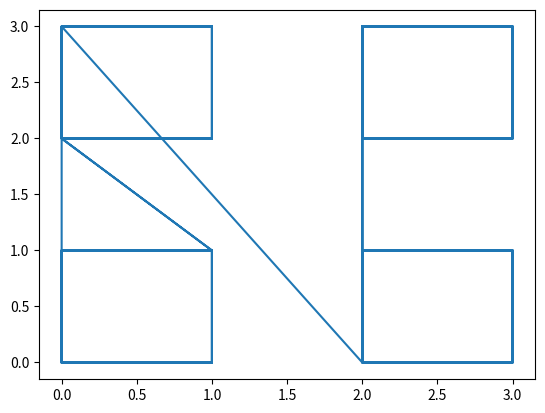

Write the Python code that produced this figure.
def mean_int(list):
    return int(sum(list) / len(list))

def findSubgraphsInBFS(nodes, edges):
    i = 0
    subgraphs = []

    for node in nodes:
        linked_nodes = []
        subgraph = {'n': [], 'e': [], 'c': ()}

        for edge in edges:
            if node in edge:
                node_index = edge.index(node)

                if node not in subgraph['n']:
                    subgraph['n'].append(node)
                if edge not in subgraph['e']:
                    subgraph['e'].append(edge)

                if edge[1-node_index] not in subgraph['n']:
                    subgraph['n'].append(edge[1-node_index])
                    linked_nodes.append(edge[1-node_index])

        if len(subgraph['n']) != 0:
            subgraph['c'] = list(map(mean_int, zip(*subgraph['n'])))
            subgraphs.append(subgraph)

    return subgraphs


if __name__ == "__main__":
    import matplotlib.pyplot as plt

    n_list = [(0, 0), (0, 1), (0, 2), (0, 3),
              (1, 0), (1, 1), (1, 2), (1, 3),
              (2, 0), (2, 1), (2, 2), (2, 3),
              (3, 0), (3, 1), (3, 2), (3, 3)]
    e_list = [[(0, 0), (0, 1)], [(0, 0), (1, 0)], [(1, 0), (1, 1)], [(0, 1), (1, 1)],
              [(0, 2), (0, 3)], [(0, 2), (1, 2)], [(1, 2), (1, 3)], [(1, 3), (0, 3)],
              [(2, 0), (2, 1)], [(2, 0), (3, 0)], [(3, 0), (3, 1)], [(3, 1), (2, 1)],
              [(2, 2), (2, 3)], [(2, 2), (3, 2)], [(3, 2), (3, 3)], [(3, 3), (2, 3)]]
    subgraphs = findSubgraphsInBFS(n_list, e_list)

    x = []
    y = []
    for subgraph in subgraphs:
        e = subgraph['e']
        for edge in e:
            x.append(edge[0][0])
            x.append(edge[1][0])
            y.append(edge[0][1])
            y.append(edge[1][1])

    plt.plot(x, y)
    plt.show()
